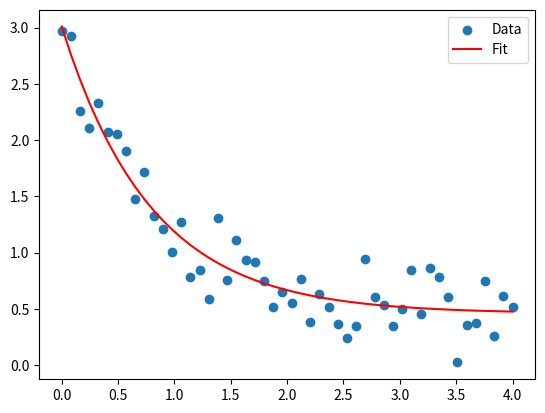

Generate this figure with matplotlib:
import numpy as np
from scipy.optimize import curve_fit
import matplotlib.pyplot as plt

# Define a nonlinear function to fit
def my_func(x, a, b, c):
    return a * np.exp(-b * x) + c

# Generate some sample data
xdata = np.linspace(0, 4, 50)
ydata = my_func(xdata, 2.5, 1.3, 0.5) + 0.2 * np.random.normal(size=len(xdata))

# Fit the function to the data
popt, pcov = curve_fit(my_func, xdata, ydata)

# Plot the results
plt.scatter(xdata, ydata, label='Data')
plt.plot(xdata, my_func(xdata, *popt), 'r-', label='Fit')
plt.legend()
plt.show()